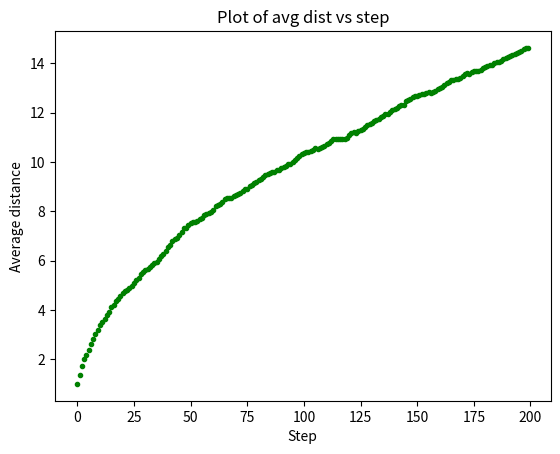

Write the Python code that produced this figure.
#!/usr/bin/env python3
# -*- coding: utf-8 -*-
"""
Created on Mon Nov  7 16:01:01 2022

@author: alessandra
"""

#%% ex08
# Consider a simple random walk process: at each step in time,
# a walker jumps right or left (+1 or -1) with equal probability.
# The goal is to find the typical distance from the origin of many
# random walkers after a given amount of time.

# Hint: create a 2D array where each row represents a walker,
# and each column represents a time step.

# Take 1000 walkers and let them walk for 200 steps
# Use randint to create a 2D array of size  walkers×steps  with values -1 or 1
# Calculate the walking distances for each walker (e.g. by summing the
# elements in each row)
# Take the square of the previously-obtained array (element-wise)
# Compute the mean of the squared distances at each step (i.e. the mean
# along the columns)
# Optional: plot the average distances ( (√distance**2) ) as a function
# of time (step)

import numpy as np
import random
import matplotlib.pyplot as plt

walk = [[random.randrange(-1, 2, 2) for i in range(200)] for j in range(1000)]

walkArr = np.array(walk).reshape(1000,200) # 200 steps (columns) 
print(walkArr)                              # 1000 walkers (rows)

sumWalkRow = walkArr.cumsum(axis=1)
print("\n Walking distance (sum along rows): \n", sumWalkRow)

squareArr = np.square(sumWalkRow)
print("\n Square array \n", squareArr)

meanArr = np.average(squareArr, axis=0)
print("\n Mean Array \n", meanArr)

avgDist = np.sqrt(meanArr)
timeStep = np.arange(200)

plt.scatter(timeStep, avgDist, marker = ".", zorder = 1, color = "g")
plt.xlabel('Step')
plt.ylabel('Average distance')
plt.title('Plot of avg dist vs step')
# plt.legend() 
plt.show()